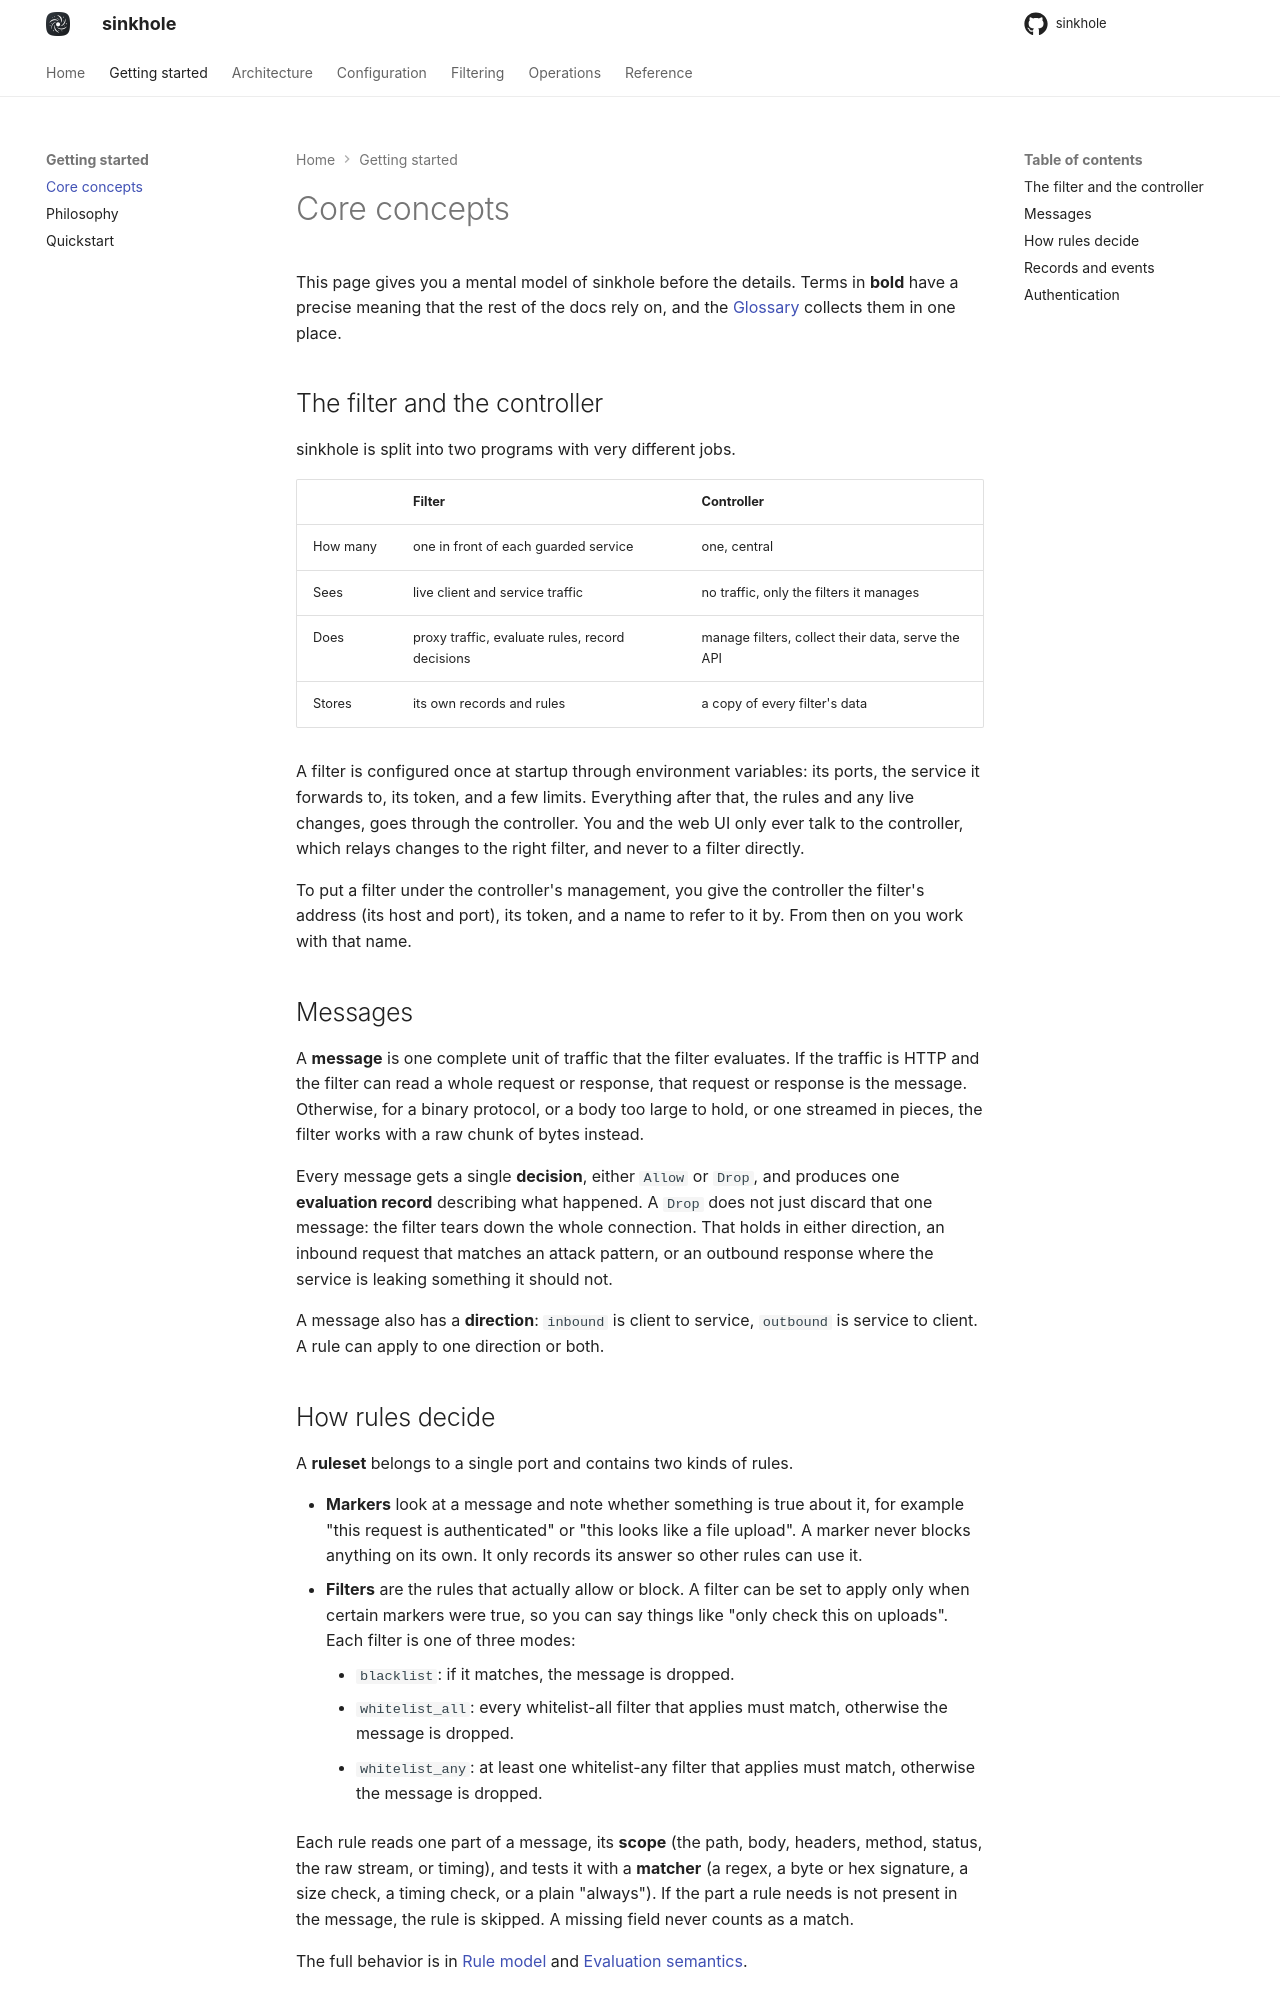

repository: s1nkh0le/sinkhole · page: getting-started/concepts/index.html · generator: mkdocs

# Core concepts

This page gives you a mental model of sinkhole before the details. Terms in **bold** have a precise meaning that the rest of the docs rely on, and the [Glossary](../reference/glossary.md) collects them in one place.

## The filter and the controller

sinkhole is split into two programs with very different jobs.

| | Filter | Controller |
|---|---|---|
| How many | one in front of each guarded service | one, central |
| Sees | live client and service traffic | no traffic, only the filters it manages |
| Does | proxy traffic, evaluate rules, record decisions | manage filters, collect their data, serve the API |
| Stores | its own records and rules | a copy of every filter's data |

A filter is configured once at startup through environment variables: its ports, the service it forwards to, its token, and a few limits. Everything after that, the rules and any live changes, goes through the controller. You and the web UI only ever talk to the controller, which relays changes to the right filter, and never to a filter directly.

To put a filter under the controller's management, you give the controller the filter's address (its host and port), its token, and a name to refer to it by. From then on you work with that name.

## Messages

A **message** is one complete unit of traffic that the filter evaluates. If the traffic is HTTP and the filter can read a whole request or response, that request or response is the message. Otherwise, for a binary protocol, or a body too large to hold, or one streamed in pieces, the filter works with a raw chunk of bytes instead.

Every message gets a single **decision**, either `Allow` or `Drop`, and produces one **evaluation record** describing what happened. A `Drop` does not just discard that one message: the filter tears down the whole connection. That holds in either direction, an inbound request that matches an attack pattern, or an outbound response where the service is leaking something it should not.

A message also has a **direction**: `inbound` is client to service, `outbound` is service to client. A rule can apply to one direction or both.
